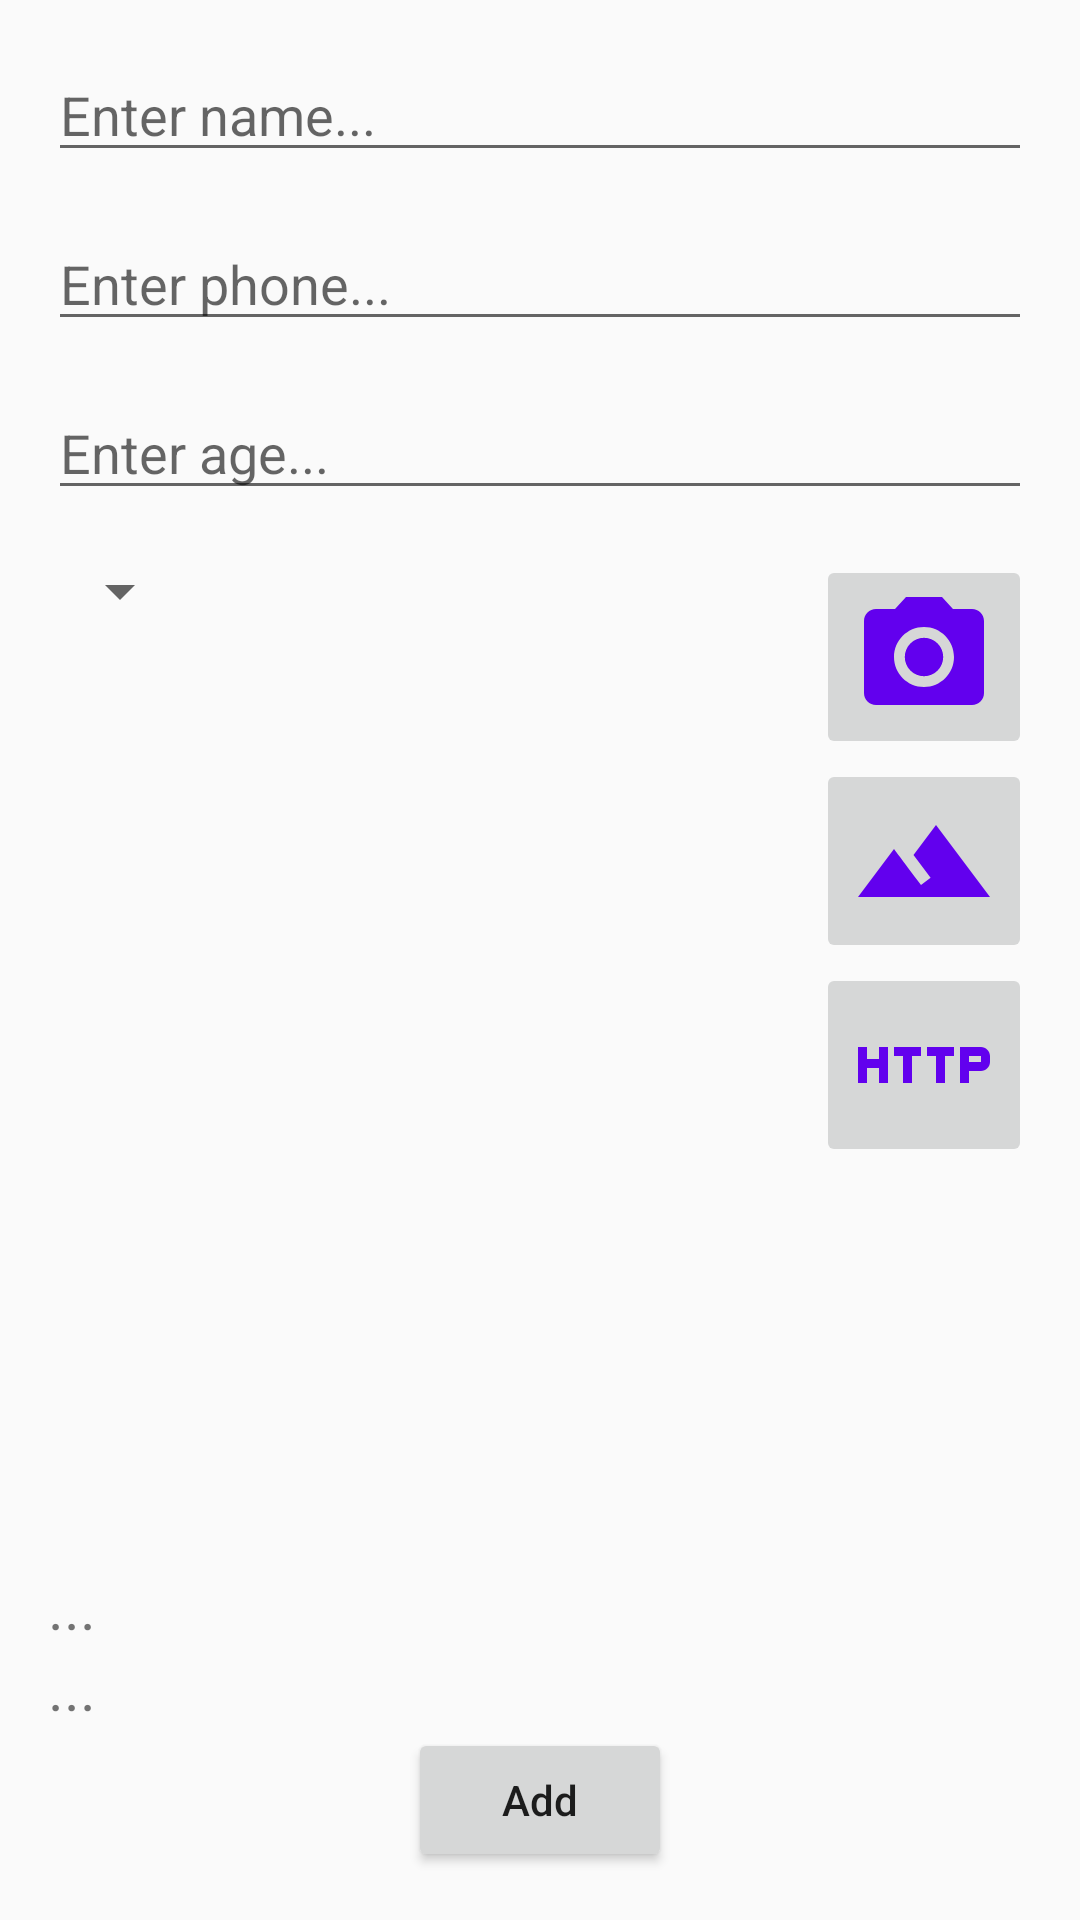

Write the Android layout XML for this screen, with the resource values it uses.
<!-- AndroidManifest.xml: application theme AppTheme -->
<!-- res/layout/add_edit_fragment.xml -->
<?xml version="1.0" encoding="utf-8"?>
<RelativeLayout xmlns:android="http://schemas.android.com/apk/res/android"
    android:id="@+id/add_layout"
    android:layout_width="match_parent"
    android:layout_height="match_parent"
    android:padding="16dp">

    <EditText
        android:id="@+id/name_edit"
        android:layout_width="match_parent"
        android:layout_height="wrap_content"
        android:hint="Enter name..."
        android:maxLines="1" />

    <EditText
        android:id="@+id/phone_edit"
        android:layout_width="match_parent"
        android:layout_height="wrap_content"
        android:layout_below="@id/name_edit"
        android:layout_marginTop="15dp"
        android:hint="Enter phone..."
        android:inputType="phone" />

    <EditText
        android:id="@+id/age_edit"
        android:layout_width="match_parent"
        android:layout_height="wrap_content"
        android:layout_below="@id/phone_edit"
        android:layout_marginTop="15dp"
        android:hint="Enter age..."
        android:inputType="phone"
        android:maxLength="3" />

    <Spinner
        android:id="@+id/gender_spinner"
        android:layout_width="wrap_content"
        android:layout_height="wrap_content"
        android:layout_below="@id/age_edit"
        android:layout_marginTop="15dp" />

    <Button
        android:id="@+id/add_edit_button"
        android:layout_width="wrap_content"
        android:layout_height="wrap_content"
        android:layout_alignParentBottom="true"
        android:layout_centerHorizontal="true"
        android:text="Add"
        android:textAllCaps="false" />

    <LinearLayout
        android:id="@+id/upload_buttons_layout"
        android:layout_width="wrap_content"
        android:layout_height="wrap_content"
        android:layout_alignParentRight="true"
        android:layout_below="@id/age_edit"
        android:layout_marginTop="15dp"
        android:orientation="vertical">

        <ImageButton
            android:id="@+id/camera_button"
            android:layout_width="wrap_content"
            android:layout_height="wrap_content"
            android:src="@drawable/camera_24dp" />

        <ImageButton
            android:id="@+id/gallery_button"
            android:layout_width="wrap_content"
            android:layout_height="wrap_content"
            android:src="@drawable/gallery_24dp" />

        <ImageButton
            android:id="@+id/url_button"
            android:layout_width="wrap_content"
            android:layout_height="wrap_content"
            android:src="@drawable/url_24dp" />


    </LinearLayout>

    <ImageView
        android:id="@+id/image_test"
        android:layout_width="100dp"
        android:layout_height="100dp"
        android:layout_below="@id/age_edit"
        android:layout_centerHorizontal="true"
        android:layout_marginTop="20dp" />

    <TextView
        android:id="@+id/path_text"
        android:layout_width="match_parent"
        android:layout_height="wrap_content"
        android:layout_above="@id/add_edit_button"
        android:ellipsize="start"
        android:text="..."
        android:textSize="20sp" />
    <TextView
        android:id="@+id/disc_text"
        android:layout_width="match_parent"
        android:layout_height="wrap_content"
        android:layout_above="@id/path_text"
        android:ellipsize="start"
        android:text="..."
        android:textSize="20sp" />

    <TextView
        android:layout_width="wrap_content"
        android:layout_height="wrap_content"
        android:id="@+id/size"
        android:layout_below="@id/gender_spinner"
        android:textSize="20dp"/>

</RelativeLayout>
<!-- resources referenced by this layout -->
<resources>
  <!-- drawable camera_24dp (drawable) -->
  <vector android:height="48dp" android:viewportHeight="24.0"
      android:viewportWidth="24.0" android:width="48dp" xmlns:android="http://schemas.android.com/apk/res/android">
      <path android:fillColor="@color/colorPrimary" android:pathData="M12,12m-3.2,0a3.2,3.2 0,1 1,6.4 0a3.2,3.2 0,1 1,-6.4 0"/>
      <path android:fillColor="@color/colorPrimary" android:pathData="M9,2L7.17,4L4,4c-1.1,0 -2,0.9 -2,2v12c0,1.1 0.9,2 2,2h16c1.1,0 2,-0.9 2,-2L22,6c0,-1.1 -0.9,-2 -2,-2h-3.17L15,2L9,2zM12,17c-2.76,0 -5,-2.24 -5,-5s2.24,-5 5,-5 5,2.24 5,5 -2.24,5 -5,5z"/>
  </vector>
  <!-- drawable gallery_24dp (drawable) -->
  <vector android:height="48dp" android:viewportHeight="24.0"
      android:viewportWidth="24.0" android:width="48dp" xmlns:android="http://schemas.android.com/apk/res/android">
      <path android:fillColor="@color/colorPrimary" android:pathData="M14,6l-3.75,5 2.85,3.8 -1.6,1.2C9.81,13.75 7,10 7,10l-6,8h22L14,6z"/>
  </vector>
  <!-- drawable url_24dp (drawable) -->
  <vector android:height="48dp" android:viewportHeight="24.0"
      android:viewportWidth="24.0" android:width="48dp" xmlns:android="http://schemas.android.com/apk/res/android">
      <path android:fillColor="@color/colorPrimary" android:pathData="M4.5,11h-2L2.5,9L1,9v6h1.5v-2.5h2L4.5,15L6,15L6,9L4.5,9v2zM7,10.5h1.5L8.5,15L10,15v-4.5h1.5L11.5,9L7,9v1.5zM12.5,10.5L14,10.5L14,15h1.5v-4.5L17,10.5L17,9h-4.5v1.5zM21.5,9L18,9v6h1.5v-2h2c0.8,0 1.5,-0.7 1.5,-1.5v-1c0,-0.8 -0.7,-1.5 -1.5,-1.5zM21.5,11.5h-2v-1h2v1z"/>
  </vector>
  <style name="AppTheme" parent="Theme.AppCompat.Light.DarkActionBar">
          
          <item name="colorPrimary">@color/colorPrimary</item>
          <item name="colorPrimaryDark">@color/colorPrimaryDark</item>
          <item name="colorAccent">@color/colorAccent</item>
          <item name="android:actionOverflowButtonStyle">@style/MyActionButtonOverflow</item>
      </style>
  <style name="MyActionButtonOverflow" parent="android:style/Widget.Holo.Light.ActionButton.Overflow">
          <item name="android:src">@drawable/ic_add_black_24dp</item>
          <item name="android:background">?android:attr/actionBarItemBackground</item>
          <item name="android:contentDescription">"Lala"</item>
      </style>
  <!-- not gathered from this repository: default colours our renderer supplied (Android Studio template values) -->
  <color name="colorPrimary">#FF6200EE</color>
  <color name="colorPrimaryDark">#FF3700B3</color>
  <color name="colorAccent">#FF03DAC5</color>
</resources>
